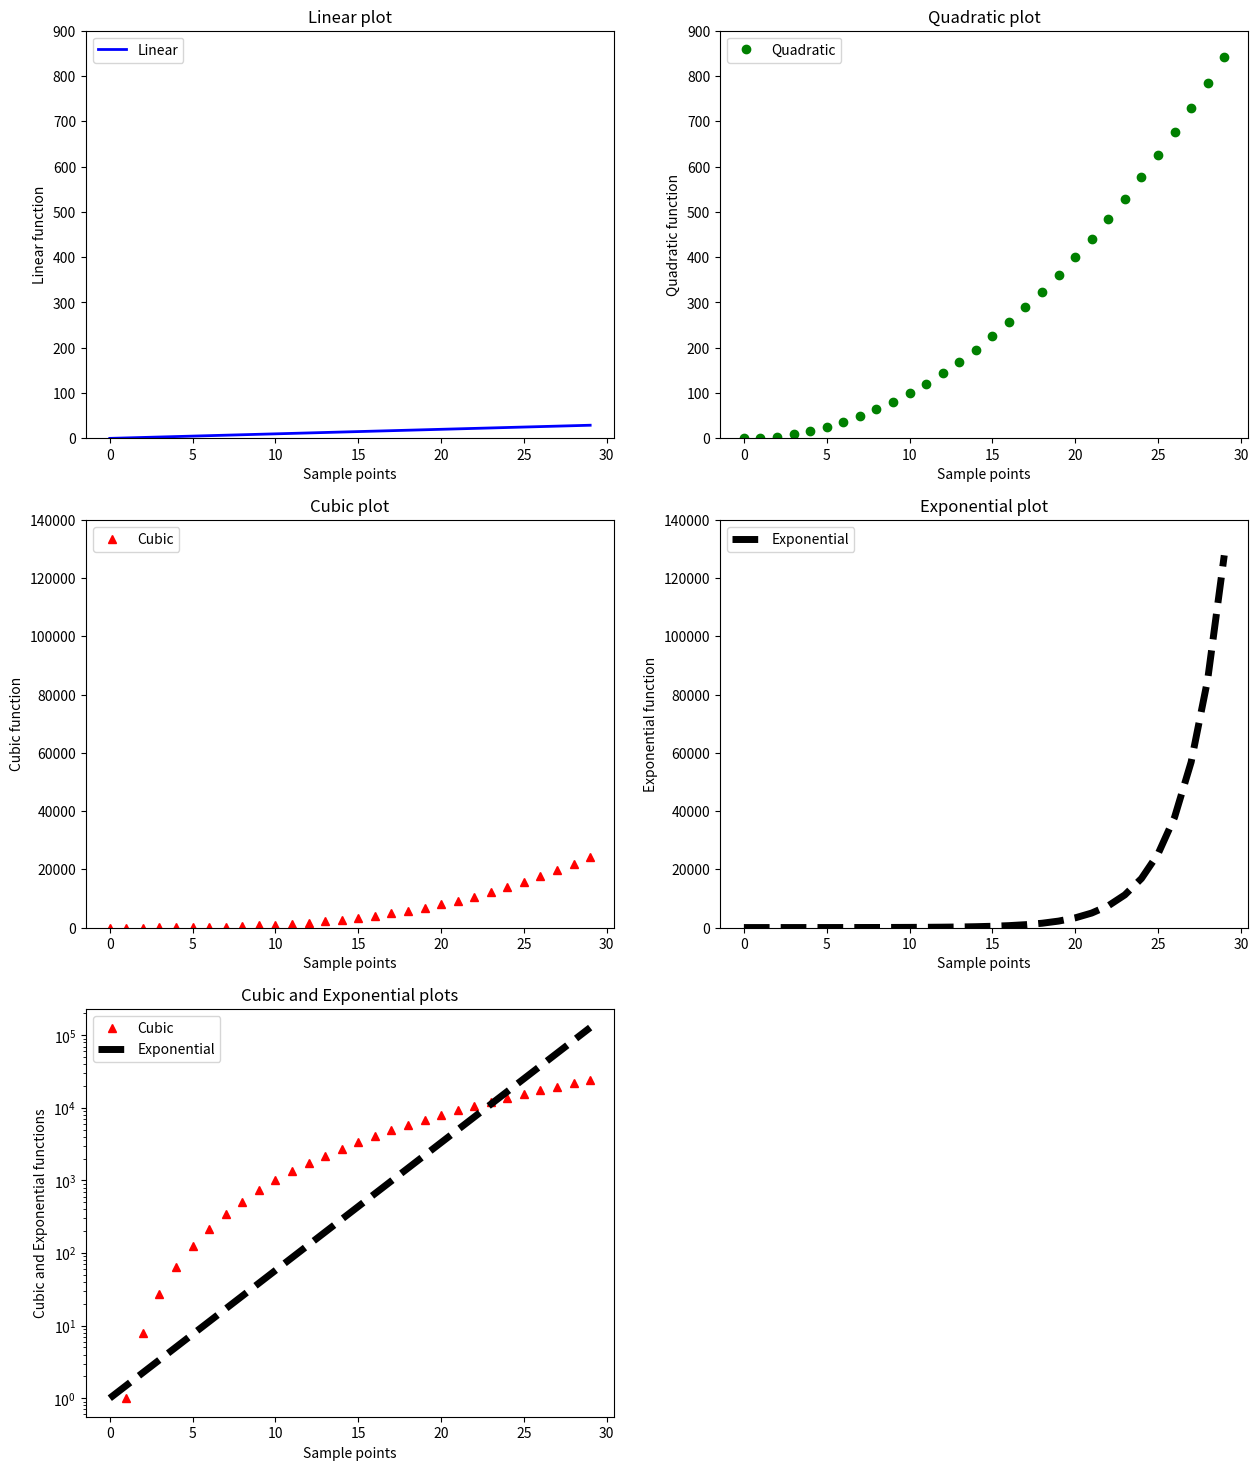
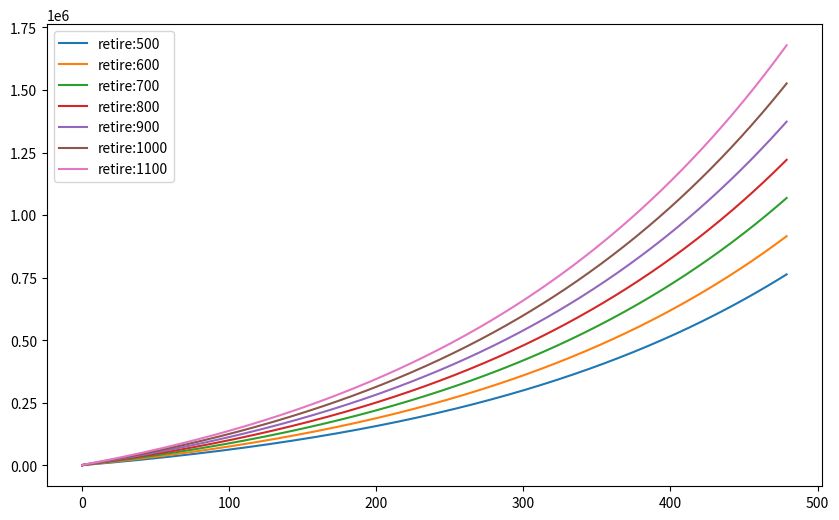

Write the Python code that produced these figures, in order.
# -*- coding: utf-8 -*-

#import pylab as plt
import matplotlib.pyplot as plt

mySamples = []
myLinear = []
myQuadratic = []
myCubic = []
myExponential = []

for i in range(30):
    mySamples.append(i)
    myLinear.append(i)
    myQuadratic.append(i**2)
    myCubic.append(i**3)
    myExponential.append(1.5**i)
 
plt.figure(figsize=(15,18))
plt.clf()
plt.subplot(321)
plt.title('Linear plot')
plt.ylim(0,900)
plt.xlabel('Sample points')
plt.ylabel('Linear function')
plt.plot(mySamples, myLinear, 'b-',label= 'Linear', linewidth=2)
plt.legend(loc='upper left')   

plt.subplot(322)
plt.title('Quadratic plot')
plt.ylim(0,900)
plt.xlabel('Sample points')
plt.ylabel('Quadratic function')  
plt.plot(mySamples, myQuadratic, 'go', label = 'Quadratic', linewidth=3)
plt.legend(loc='upper left') 

plt.subplot(323)
plt.title('Cubic plot')
plt.xlabel('Sample points')
plt.ylabel('Cubic function')
plt.plot(mySamples, myCubic, 'r^',label = 'Cubic', linewidth=4)
plt.ylim(0,140000)
plt.legend(loc='upper left')   

plt.subplot(324)
plt.title('Exponential plot')
plt.ylim(0,140000)
plt.xlabel('Sample points')
plt.ylabel('Exponential function')  
plt.plot(mySamples, myExponential, 'k--', label = 'Exponential', linewidth=5)
plt.legend(loc='upper left') 

plt.subplot(325)
plt.title('Cubic and Exponential plots')
plt.xlabel('Sample points')
plt.ylabel('Cubic and Exponential functions')
plt.plot(mySamples, myCubic, 'r^',label = 'Cubic', linewidth=4)
plt.yscale('log') 
plt.plot(mySamples, myExponential, 'k--', label = 'Exponential', linewidth=5)
plt.legend(loc='upper left') 


def retire(monthly, rate, terms):
    base = [0]
    savings = [0]
    mRate = rate / 12
    for i in range(terms):
        base += [i]
        savings += [savings[-1] * (1 + mRate) + monthly]
    return base, savings

def displayRetireWMonthlies(monthlies, rate, terms):
    plt.figure(figsize=(10, 6))
    plt.title('retireMonthly')
    plt.clf()
    for monthly in monthlies:
        xvals, yvals = retire(monthly, rate, terms)
        plt.plot(xvals, yvals, label='retire:' + str(monthly))
        plt.legend(loc = 'upper left')
        
monthlies = [x * 100 for x in range(5,12)]
displayRetireWMonthlies(monthlies, 0.05, 40 * 12)